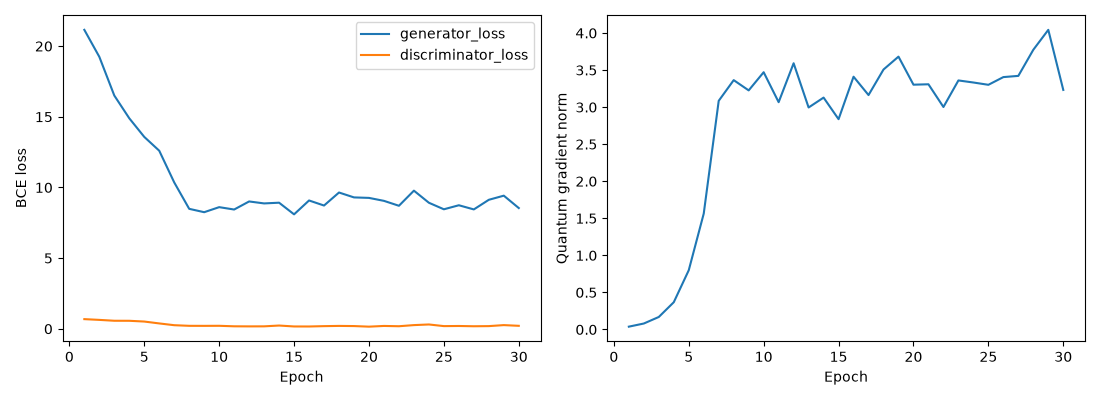

Data behind this chart, as committed beside it:
epoch, generator_loss, discriminator_loss, quantum_gradient_norm, adversarial_loss, moment_loss
1, 21.15, 0.6842, 0.03836, 0.6975, 2.046
2, 19.24, 0.6309, 0.08068, 0.8032, 1.844
3, 16.51, 0.5694, 0.169, 1.004, 1.55
4, 14.89, 0.5671, 0.3681, 1.009, 1.389
5, 13.58, 0.5137, 0.7998, 1.023, 1.256
6, 12.6, 0.3802, 1.564, 1.296, 1.13
7, 10.36, 0.2551, 3.086, 1.707, 0.8651
8, 8.488, 0.211, 3.365, 1.985, 0.6503
9, 8.25, 0.2084, 3.226, 2.113, 0.6137
10, 8.607, 0.2125, 3.471, 2.04, 0.6567
11, 8.439, 0.177, 3.067, 2.269, 0.617
12, 9.01, 0.1715, 3.592, 2.313, 0.6697
13, 8.871, 0.1744, 2.995, 2.558, 0.6314
14, 8.922, 0.2313, 3.129, 2.397, 0.6525
15, 8.098, 0.1661, 2.838, 2.464, 0.5634
16, 9.08, 0.1639, 3.411, 2.481, 0.6599
17, 8.722, 0.1887, 3.163, 2.465, 0.6257
18, 9.643, 0.2047, 3.508, 2.589, 0.7054
19, 9.297, 0.1939, 3.682, 2.413, 0.6884
20, 9.262, 0.1521, 3.303, 2.791, 0.6471
21, 9.053, 0.2025, 3.309, 2.639, 0.6414
22, 8.705, 0.1818, 3.002, 2.651, 0.6054
23, 9.775, 0.2616, 3.36, 2.928, 0.6847
24, 8.919, 0.3068, 3.333, 2.262, 0.6657
25, 8.456, 0.1907, 3.302, 2.45, 0.6006
26, 8.742, 0.1995, 3.406, 2.674, 0.6068
27, 8.447, 0.1807, 3.422, 2.585, 0.5862
28, 9.128, 0.1902, 3.774, 2.87, 0.6258
29, 9.42, 0.2614, 4.043, 2.417, 0.7003
30, 8.544, 0.2114, 3.233, 2.482, 0.6062
